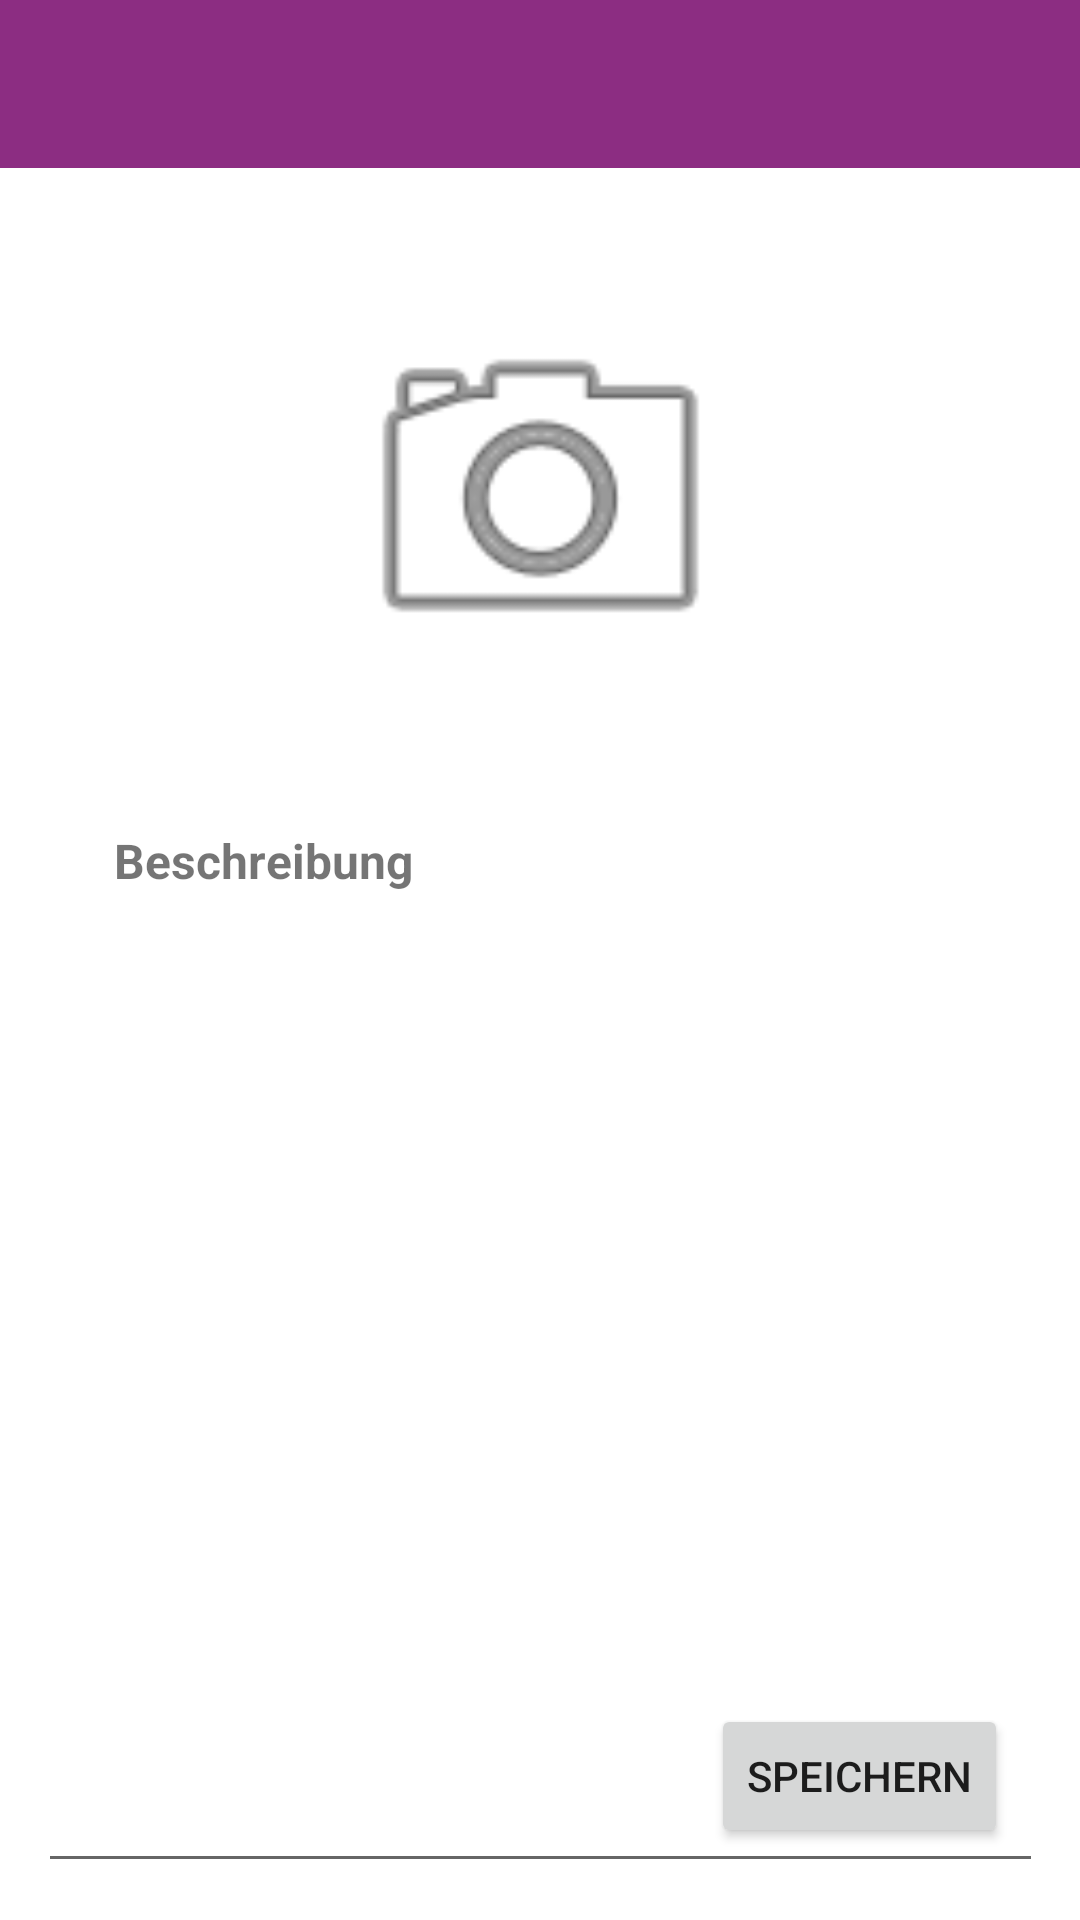

Reconstruct the res/layout file that produces this screen, plus the resources it refers to.
<!-- AndroidManifest.xml: application theme Theme.Trackify -->
<!-- res/layout/activity_aktive_fahrt_problem.xml -->
<?xml version="1.0" encoding="utf-8"?>
<androidx.constraintlayout.widget.ConstraintLayout xmlns:android="http://schemas.android.com/apk/res/android"
    xmlns:app="http://schemas.android.com/apk/res-auto"
    xmlns:tools="http://schemas.android.com/tools"
    android:layout_width="match_parent"
    android:layout_height="match_parent"
    tools:context=".AktiveFahrtProblem">

    <Button
        android:id="@+id/button_speichernProblem"
        android:layout_width="wrap_content"
        android:layout_height="wrap_content"
        android:layout_marginEnd="24dp"
        android:layout_marginBottom="24dp"
        android:text="Speichern"
        app:layout_constraintBottom_toBottomOf="parent"
        app:layout_constraintEnd_toEndOf="parent" />

    <include
        android:id="@+id/include5"
        layout="@layout/toolbar_main"
        android:layout_width="match_parent"
        android:layout_height="wrap_content"
        app:layout_constraintStart_toStartOf="parent"
        app:layout_constraintTop_toTopOf="parent" />

    <ImageView
        android:id="@+id/imageView"
        android:layout_width="205dp"
        android:layout_height="136dp"
        android:layout_marginTop="40dp"
        app:layout_constraintEnd_toEndOf="parent"
        app:layout_constraintStart_toStartOf="parent"
        app:layout_constraintTop_toBottomOf="@+id/include5"
        app:srcCompat="@android:drawable/ic_menu_camera" />

    <EditText
        android:id="@+id/editText_problemBeschreibung"
        android:layout_width="335dp"
        android:layout_height="330dp"
        android:layout_marginStart="38dp"
        android:layout_marginEnd="38dp"
        android:ems="10"
        android:gravity="start|top"
        android:inputType="textMultiLine"
        app:layout_constraintEnd_toEndOf="parent"
        app:layout_constraintStart_toStartOf="parent"
        app:layout_constraintTop_toBottomOf="@+id/textView_problemBeschreibung" />

    <TextView
        android:id="@+id/textView_problemBeschreibung"
        android:layout_width="wrap_content"
        android:layout_height="wrap_content"
        android:layout_marginStart="38dp"
        android:layout_marginTop="44dp"
        android:text="Beschreibung"
        android:textSize="16sp"
        android:textStyle="bold"
        app:layout_constraintStart_toStartOf="parent"
        app:layout_constraintTop_toBottomOf="@+id/imageView" />

</androidx.constraintlayout.widget.ConstraintLayout>
<!-- res/layout/toolbar_main.xml (included above) -->
<?xml version="1.0" encoding="utf-8"?>
<androidx.constraintlayout.widget.ConstraintLayout xmlns:android="http://schemas.android.com/apk/res/android"
    xmlns:tools="http://schemas.android.com/tools"
    android:layout_width="match_parent"
    android:layout_height="match_parent"
    xmlns:app="http://schemas.android.com/apk/res-auto">

    <ImageButton
        android:id="@+id/imageButton_Profile"
        android:layout_width="45dp"
        android:layout_height="42dp"
        android:layout_marginEnd="10dp"
        android:background="?android:attr/selectableItemBackground"
        android:theme="?attr/actionBarTheme"
        android:translationZ="90dp"
        app:layout_constraintBottom_toBottomOf="@+id/toolbar"
        app:layout_constraintEnd_toEndOf="@+id/toolbar"
        app:layout_constraintTop_toTopOf="parent"
        app:srcCompat="@drawable/ic_baseline_person_24" />

    <androidx.appcompat.widget.Toolbar
        android:id="@+id/toolbar"
        android:layout_width="match_parent"
        android:layout_height="wrap_content"
        android:background="?attr/colorPrimary"
        android:minHeight="?attr/actionBarSize"
        android:theme="?attr/actionBarTheme"
        app:titleTextColor="@color/white"/>


</androidx.constraintlayout.widget.ConstraintLayout>
<!-- resources referenced by this layout -->
<resources>
  <color name="white">#FFFFFFFF</color>
  <style name="Theme.Trackify" parent="Theme.MaterialComponents.DayNight.NoActionBar">
          
          <item name="colorPrimary">@color/purple_hka</item>
          <item name="colorPrimaryVariant">@color/red_hka</item>
          <item name="colorOnPrimary">@color/white</item>
          
          <item name="colorSecondary">@color/teal_200</item>
          <item name="colorSecondaryVariant">@color/teal_700</item>
          <item name="colorOnSecondary">@color/black</item>
          
          <item name="android:statusBarColor" tools:targetApi="l">?attr/colorOnSecondary</item>
          
      </style>
  <color name="purple_hka">#8C2D82</color>
  <color name="red_hka">#D72305</color>
  <color name="teal_200">#FF03DAC5</color>
  <color name="teal_700">#FF018786</color>
  <color name="black">#FF000000</color>
</resources>
